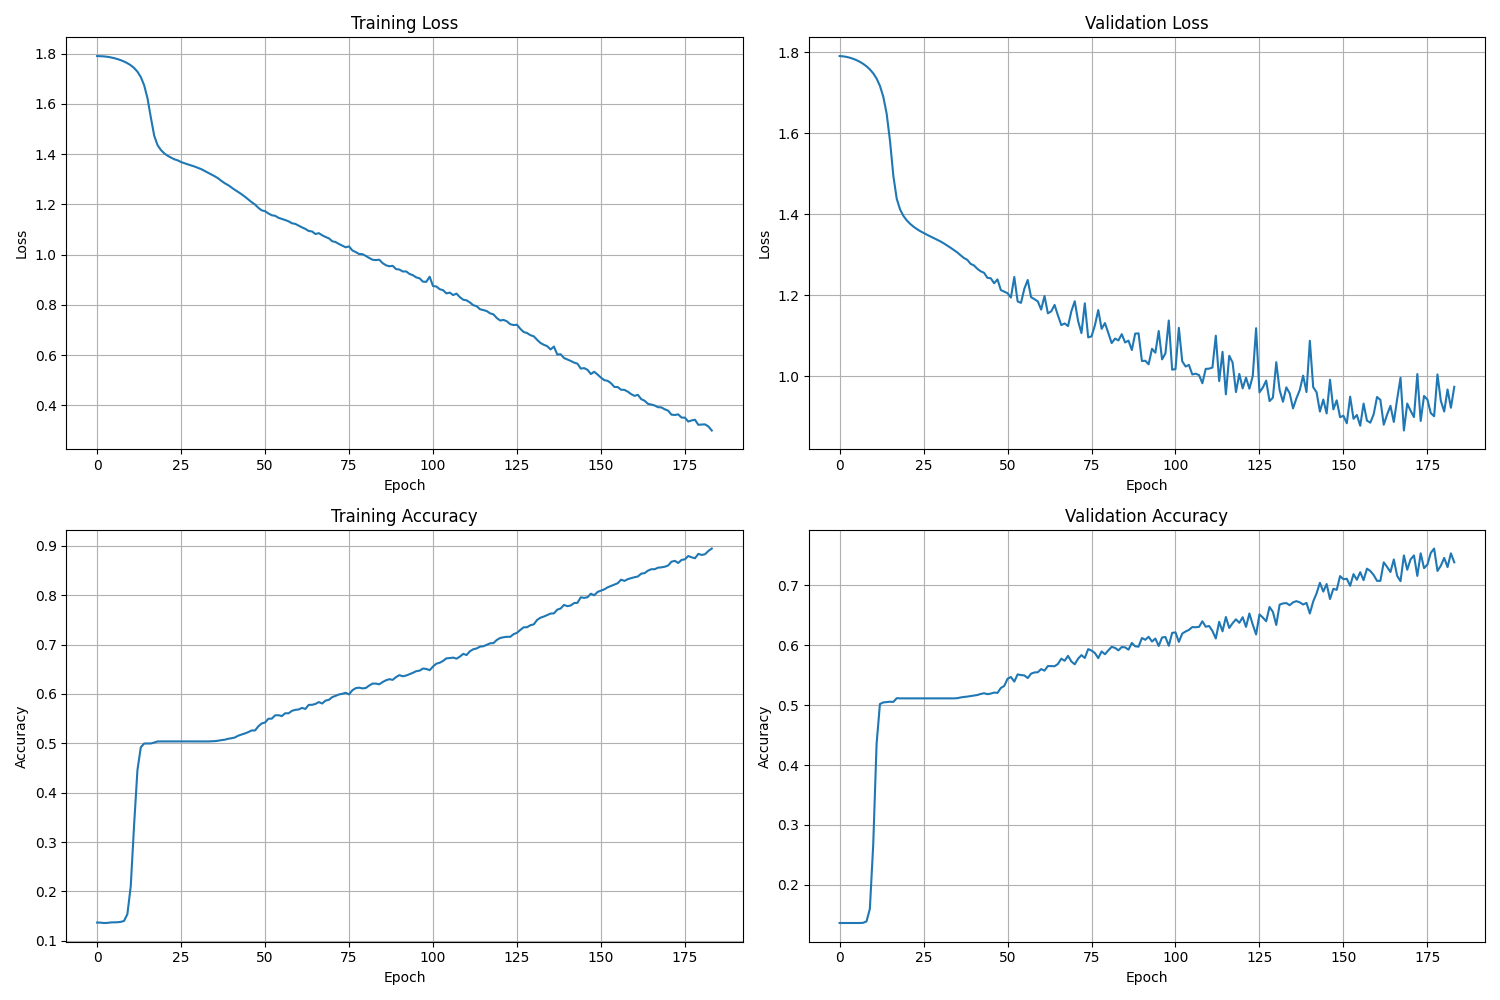

The table this chart was drawn from, first rows:
Epoch, Train Loss, Val Loss, Train Accuracy, Val Accuracy, Time per sample
1, 1.791, 1.791, 0.137, 0.1362, 0.0004393
2, 1.79, 1.79, 0.1368, 0.1362, 0.0004117
3, 1.789, 1.789, 0.1361, 0.1362, 0.0004168
4, 1.788, 1.787, 0.1363, 0.1362, 0.0004132
5, 1.786, 1.784, 0.1372, 0.1362, 0.000414
6, 1.783, 1.781, 0.1375, 0.1362, 0.0004464
7, 1.779, 1.777, 0.1376, 0.1362, 0.0007217
8, 1.774, 1.772, 0.1383, 0.1365, 0.0007265
9, 1.769, 1.765, 0.1403, 0.1388, 0.0005226
10, 1.762, 1.758, 0.1539, 0.1597, 0.0008041
11, 1.754, 1.748, 0.21, 0.267, 0.0008553
12, 1.743, 1.735, 0.3338, 0.4353, 0.0005749
13, 1.728, 1.717, 0.4458, 0.5019, 0.0004681
14, 1.707, 1.69, 0.4918, 0.5046, 0.0004621
15, 1.674, 1.648, 0.4995, 0.5052, 0.000444
16, 1.622, 1.581, 0.4996, 0.5057, 0.0007576
17, 1.546, 1.494, 0.4997, 0.5055, 0.0004714
18, 1.473, 1.438, 0.5015, 0.5116, 0.0004271
19, 1.436, 1.412, 0.5038, 0.5113, 0.0005266
20, 1.416, 1.396, 0.5038, 0.5113, 0.0004251
21, 1.403, 1.385, 0.5038, 0.5113, 0.0004534
22, 1.394, 1.376, 0.5038, 0.5113, 0.0007945
23, 1.386, 1.369, 0.5038, 0.5113, 0.0006435
24, 1.38, 1.364, 0.5038, 0.5113, 0.0004698
25, 1.375, 1.358, 0.5038, 0.5113, 0.0006983
26, 1.369, 1.354, 0.5038, 0.5113, 0.000703
27, 1.364, 1.349, 0.5038, 0.5113, 0.000496
28, 1.359, 1.345, 0.5038, 0.5113, 0.0006512
29, 1.355, 1.341, 0.5038, 0.5113, 0.0005626
30, 1.351, 1.337, 0.5038, 0.5113, 0.0005106
31, 1.346, 1.333, 0.5039, 0.5113, 0.0005033
32, 1.34, 1.328, 0.5039, 0.5113, 0.0005649
33, 1.334, 1.323, 0.5039, 0.5113, 0.0004484
34, 1.326, 1.318, 0.5038, 0.5113, 0.0005433
35, 1.319, 1.312, 0.5041, 0.5113, 0.0005576
36, 1.312, 1.306, 0.5044, 0.5116, 0.0004464
37, 1.304, 1.299, 0.5051, 0.5128, 0.0004999
38, 1.294, 1.292, 0.5064, 0.5137, 0.0008103
39, 1.284, 1.288, 0.5072, 0.5143, 0.0007096
40, 1.277, 1.278, 0.5091, 0.5152, 0.0004827
41, 1.267, 1.274, 0.5102, 0.5161, 0.0004517
42, 1.258, 1.265, 0.5117, 0.5169, 0.0004397
43, 1.249, 1.259, 0.5154, 0.5187, 0.0004763
44, 1.24, 1.256, 0.5178, 0.5199, 0.000493
45, 1.231, 1.243, 0.5199, 0.5184, 0.0004822
46, 1.22, 1.242, 0.5226, 0.5193, 0.0007878
47, 1.209, 1.23, 0.526, 0.5211, 0.0006092
48, 1.2, 1.239, 0.5259, 0.5205, 0.0006244
49, 1.186, 1.213, 0.5344, 0.5287, 0.0007893
50, 1.176, 1.209, 0.5402, 0.532, 0.000953
51, 1.173, 1.205, 0.5421, 0.5441, 0.0007506
52, 1.164, 1.194, 0.5497, 0.547, 0.0007607
53, 1.157, 1.245, 0.5499, 0.5393, 0.0007904
54, 1.155, 1.185, 0.5566, 0.5514, 0.0006764
55, 1.147, 1.181, 0.5568, 0.5503, 0.0004338
56, 1.142, 1.216, 0.5551, 0.5497, 0.0004728
57, 1.138, 1.238, 0.5608, 0.5452, 0.0005254
58, 1.133, 1.195, 0.5607, 0.5526, 0.0007379
59, 1.125, 1.19, 0.5657, 0.5547, 0.0008486
60, 1.122, 1.185, 0.5677, 0.555, 0.0006818
... 124 more rows
